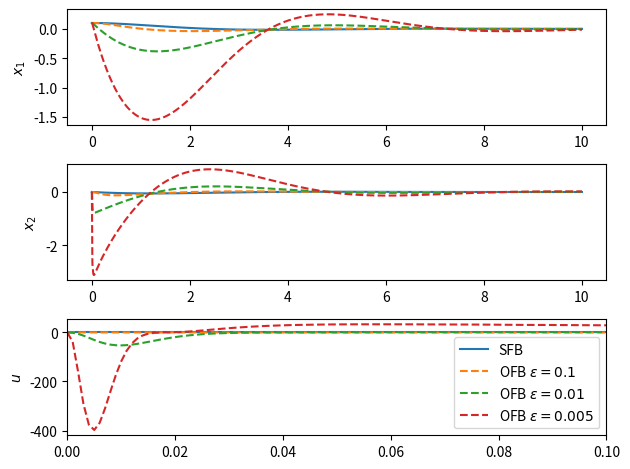
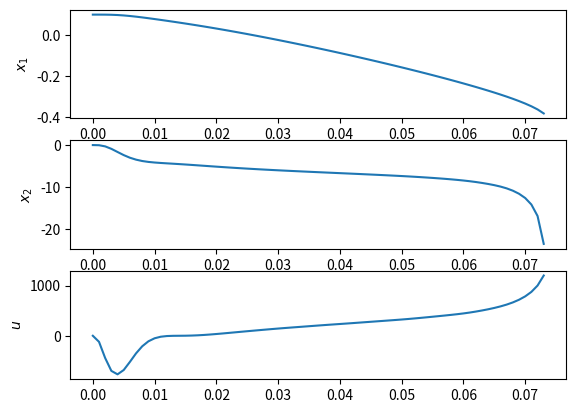
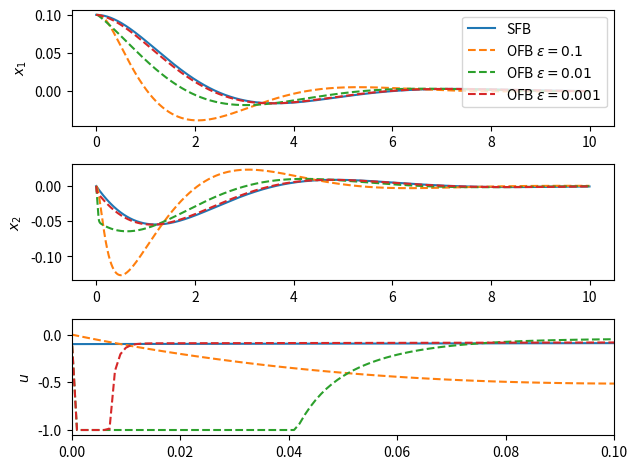

Recreate these plots in Python, in order.
#%% example 12.3 
import matplotlib.pyplot as plt
import numpy as np
from scipy.integrate import solve_ivp

class Model:
    def __init__(self,epsilon=None,sat=False) -> None:
        def sat_(x):
            return np.sign(x)*np.minimum(np.abs(x),1)
        self.sat = sat_ if sat else lambda x:x
        self.epsilon = epsilon
    def system(x:np.ndarray,u:float):
        x1,x2 = x[0:2].tolist()
        x1_dot = x2
        x2_dot = x2**3 + u
        return np.array([x1_dot,x2_dot])
    def state_feedback_control(x:np.ndarray):
        x1,x2 = x.tolist()
        u = -x2**3-x1-x2
        return u
    def state_observer(self,x:np.ndarray):
        x1,x2 = x[0:2].tolist()
        xhat1,xhat2 = x[2:4].tolist()
        y=x1
        dxhat1 = xhat2 + (2/self.epsilon)*(y-xhat1)
        dxhat2 = (1/self.epsilon**2)*(y-xhat1)
        return np.array([dxhat1,dxhat2])
    def rhs1(self,t,x:np.ndarray):
        u = Model.state_feedback_control(x)
        u=self.sat(u)
        dx = Model.system(x,u)
        return dx
    def rhs2(self,t,x:np.ndarray):
        u = Model.state_feedback_control(x[2:4])
        u=self.sat(u)
        dx = Model.system(x,u)
        dxhat = self.state_observer(x)
        return np.concatenate([dx,dxhat])
    
x0=np.array([0.1,0])
xhat0=np.array([0,0])
t_eval=np.linspace(0,10,10000)

model = Model()
sol1=solve_ivp(model.rhs1,[0,10],x0,t_eval=t_eval)
model = Model(epsilon=0.1)
sol2=solve_ivp(model.rhs2,[0,10],np.concatenate([x0,xhat0]),t_eval=t_eval)
model = Model(epsilon=0.01)
sol3=solve_ivp(model.rhs2,[0,10],np.concatenate([x0,xhat0]),t_eval=t_eval)
model = Model(epsilon=0.005)
sol4=solve_ivp(model.rhs2,[0,10],np.concatenate([x0,xhat0]),t_eval=t_eval)
#%% compare SFB and OFB
plt.figure()
plt.subplot(3,1,1)
plt.plot(sol1.t,sol1.y[0,:],'-')
plt.plot(sol2.t,sol2.y[0,:],'--')
plt.plot(sol3.t,sol3.y[0,:],'--')
plt.plot(sol4.t,sol4.y[0,:],'--')
plt.ylabel("$x_1$")
plt.subplot(3,1,2)
plt.plot(sol1.t,sol1.y[1,:])
plt.plot(sol2.t,sol2.y[1,:],'--')
plt.plot(sol3.t,sol3.y[1,:],'--')
plt.plot(sol4.t,sol4.y[1,:],'--')
plt.ylabel("$x_2$")
  
plt.subplot(3,1,3)
def generate_u(sol):
    return np.array([Model.state_feedback_control(sol.y[-2:,j]) for j in range(sol.y.shape[1])])
u={k:generate_u(v) for k,v in {"1":sol1,"2":sol2,"3":sol3, "4":sol4}.items()}
plt.plot(sol1.t,u["1"])
plt.plot(sol2.t,u["2"],'--')
plt.plot(sol3.t,u["3"],'--')
plt.plot(sol4.t,u["4"],'--')
plt.ylabel("$u$")
plt.xlim(0,0.1)
plt.tight_layout()
plt.legend([
    "SFB","OFB $\epsilon=0.1$","OFB $\epsilon=0.01$","OFB $\epsilon=0.005$"
    ])
plt.savefig("SFB_vs_OFB.pdf")
# %% Simuate OFB with epsilon=0.004
model = Model(epsilon=0.004)
sol5=solve_ivp(model.rhs2,[0,10],np.concatenate([x0,xhat0]),t_eval=t_eval)
plt.figure()
plt.subplot(3,1,1)
plt.plot(sol5.t,sol5.y[0,:],'-')
plt.ylabel("$x_1$")
plt.subplot(3,1,2)
plt.plot(sol5.t,sol5.y[1,:],'-')
plt.ylabel("$x_2$")
plt.subplot(3,1,3)
plt.plot(sol5.t,generate_u(sol5),'-')
plt.ylabel("$u$")
plt.savefig("OFB_epsilon_0.004.pdf")
# %% OFB with saturation
model1 = Model(sat=True)
model2 = Model(epsilon=0.1,sat=True)
model3 = Model(epsilon=0.01,sat=True)
model4 = Model(epsilon=0.001,sat=True)
models={"2":model2,"3":model3, "4":model4}
sols={"1":solve_ivp(model1.rhs1,[0,10],x0,t_eval=t_eval)}
for k,v in models.items():
    sols[k]=solve_ivp(v.rhs2,[0,10],np.concatenate([x0,xhat0]),t_eval=t_eval)
#%% Plot 
plt.figure()
plt.subplot(3,1,1)
plt.plot(sols['1'].t,sols['1'].y[0,:],'-')
plt.plot(sols['2'].t,sols['2'].y[0,:],'--')
plt.plot(sols['3'].t,sols['3'].y[0,:],'--')
plt.plot(sols['4'].t,sols['4'].y[0,:],'--')
plt.ylabel("$x_1$")
plt.legend([
    "SFB","OFB $\epsilon=0.1$","OFB $\epsilon=0.01$","OFB $\epsilon=0.001$"
    ],loc="upper right")
plt.subplot(3,1,2)
plt.plot(sols['1'].t,sols['1'].y[1,:])
plt.plot(sols['2'].t,sols['2'].y[1,:],'--')
plt.plot(sols['3'].t,sols['3'].y[1,:],'--')
plt.plot(sols['4'].t,sols['4'].y[1,:],'--')
plt.ylabel("$x_2$")
  
plt.subplot(3,1,3)
def generate_u(sol):
    u=np.zeros((sol.y.shape[1],))
    for i in range(sol.y.shape[1]):
        u[i] = Model.state_feedback_control(sol.y[-2:,i])
        u[i]=model1.sat(u[i])
    return u
plt.plot(sols['1'].t,generate_u(sols['1']))
plt.plot(sols['2'].t,generate_u(sols['2']),'--')
plt.plot(sols['3'].t,generate_u(sols['3']),'--')
plt.plot(sols['4'].t,generate_u(sols['4']),'--')
plt.ylabel("$u$")
plt.xlim(0,0.1)
plt.tight_layout()

plt.savefig("SFB_vs_OFB_sat.pdf")

# %%
